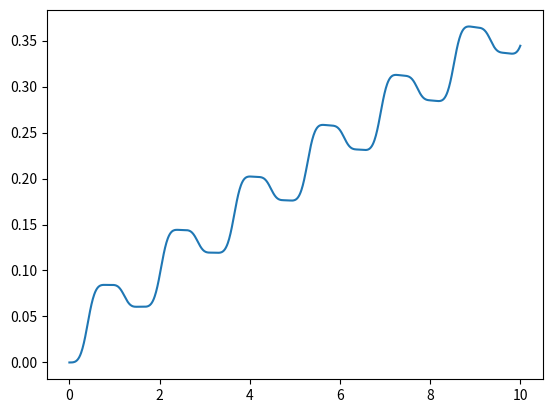

Python code for this plot:
import numpy as np
from scipy import integrate
import matplotlib.pyplot as plt
import math

#Define constants that go into simulation
massCart = 5.0; #[kg]
massPendulum = 1.0; #[kg]
Length = 0.5; # [m]
g = 9.82; #[m/s^2]
Force = 0; #[N]
Bcart = 0.1; #[N / m/s]

Args =  (massCart, Length, g, massPendulum, Bcart, Force);

Ts = 0.01; #[s]
SimulationTime = 10.0; #[s]

InitialAngle = math.pi/2; #[rad]
InitialAngleRate = 0.0; #[rad/s]
InitialPosition = 0.0; #[m]
InitialVelocity = 0.0; #[m]
InitialValues = (InitialAngle, InitialAngleRate, InitialPosition, InitialVelocity);
#print(InitialValues[3])

#Create Time vector
Time = np.linspace(0, SimulationTime, int(SimulationTime/Ts));
#print(Time)

def PendulumOnCartSim(InitialValues, t, massCart, Length, g, massPendulum, Bcart, Force):

	Theta1Dot = InitialValues[1];
	x1Dot = InitialValues[3];

	Theta2Dot = ( (massCart+massPendulum) * g * math.sin(InitialValues[0]) - massPendulum*Length*math.sin(InitialValues[0]) * math.cos(InitialValues[0]) * InitialValues[1]**2 \
		-(Force-Bcart*InitialValues[3])*math.cos(InitialValues[0]) ) / (Length * (massCart+massPendulum*(math.sin(InitialValues[0]))**2));
	x2Dot = ((Force-Bcart*InitialValues[3]) + massPendulum*math.sin(InitialValues[0]) * (Length*InitialValues[1]-g * math.cos(InitialValues[0])))/(massCart+massPendulum*(math.sin(InitialValues[0]))**2)


	return Theta1Dot, Theta2Dot, x1Dot, x2Dot

SimValues = integrate.odeint(PendulumOnCartSim, InitialValues, Time, args=Args)

#plot figures
Length
plt.plot(Time,SimValues[:,2])
plt.show()